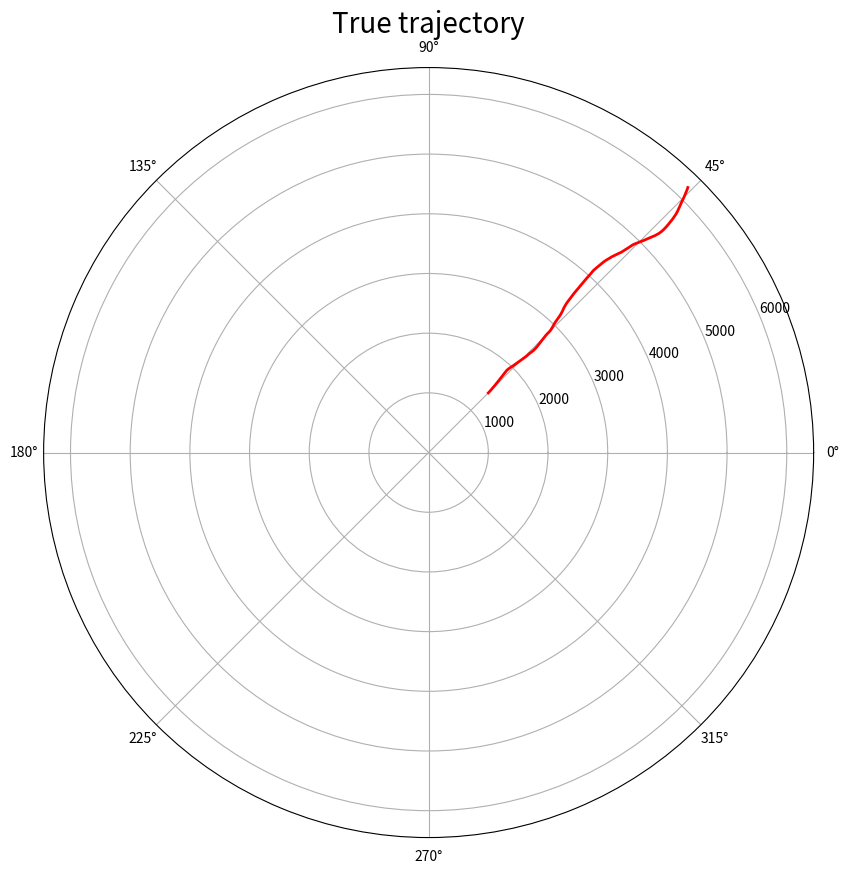
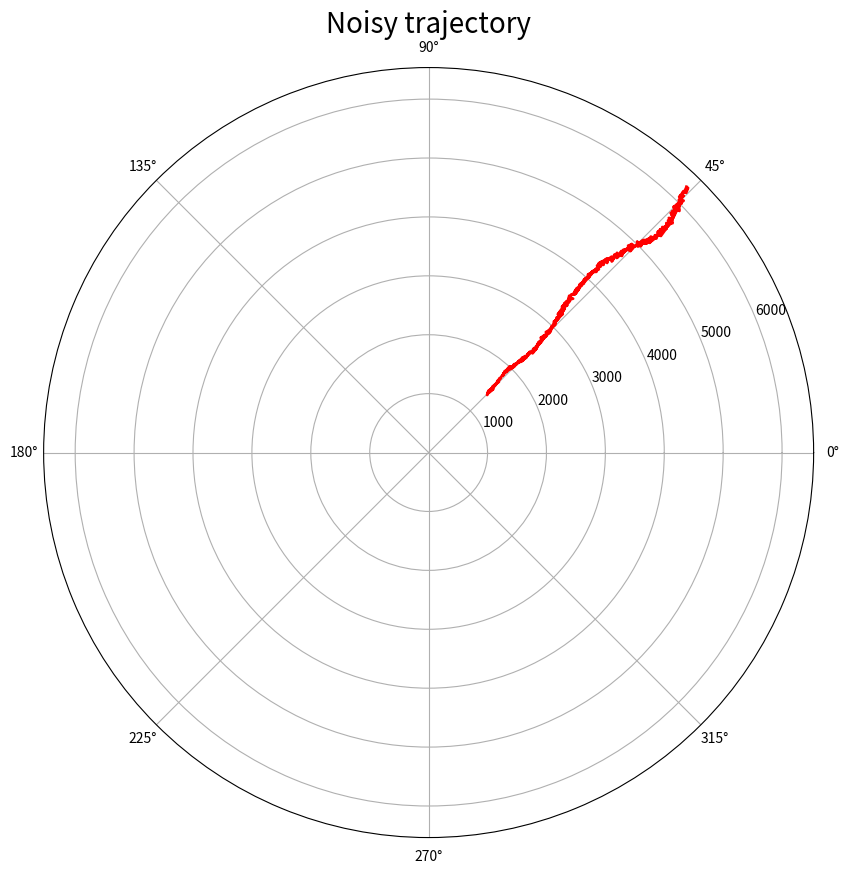
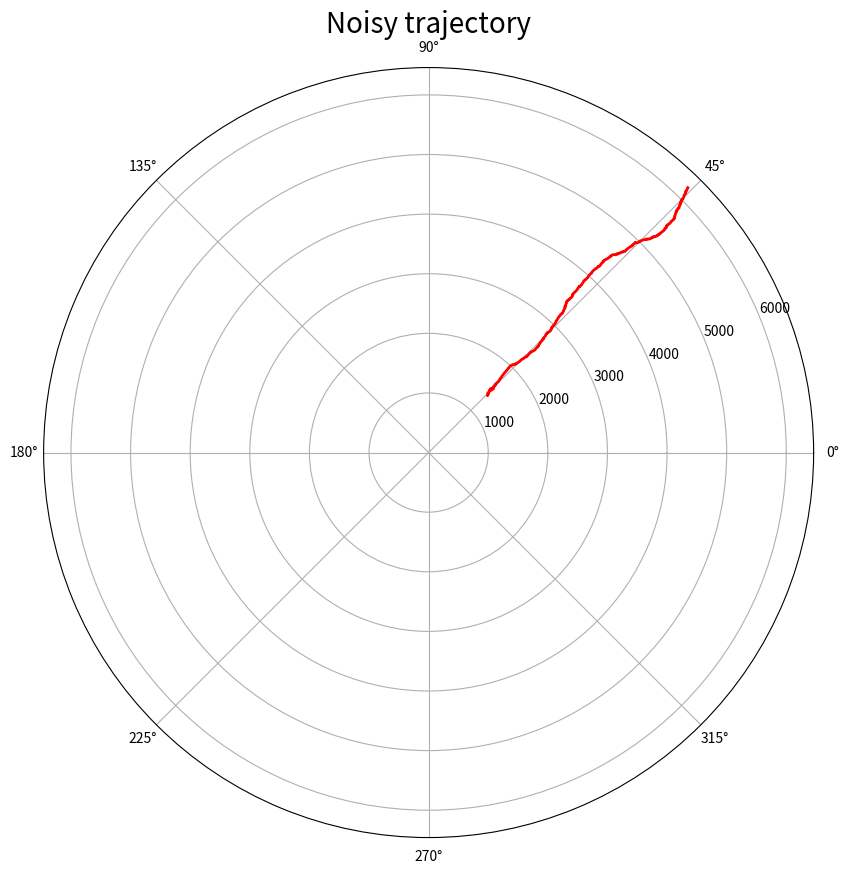
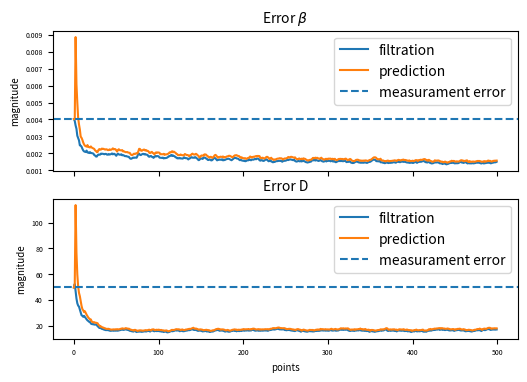

Python code for these plots, in order:

# coding: utf-8

# ## SKOLTECH, Experimental Data Processing

# [redacted]

# In[1]:

import numpy as np
import scipy as sp
from matplotlib import pyplot as plt
from numpy.linalg import inv
import matplotlib as mplb
from matplotlib.font_manager import FontProperties
get_ipython().magic('matplotlib inline')
from numpy.random import normal
from mpl_toolkits.mplot3d import Axes3D
mplb.rc('xtick', labelsize=5) 
mplb.rc('ytick', labelsize=5) 


# In[78]:

def kalman(X_0, P_0, z, T, h, R, Q, dh):
    X = np.zeros((len(z),*(X_0.shape)))
    P = np.zeros((len(z),*(P_0.shape)))
    K = np.zeros((len(z), X_0.shape[0], z.shape[1]))
    XF= np.zeros_like(X)
    Xp= np.zeros_like(X)
    for i, _ in enumerate(z):
        #Prediction
        Xp[i] = X[i] = T.dot(X[i-1] if i > 0 else X_0)
        P[i] = T.dot((P[i-1] if i > 0 else P_0).dot(T.transpose())) + Q
        #Filtration
        #tmp1 = inv(H.dot(P[i].dot(H.transpose())) + R[i])
        #tmp2 = H.transpose().dot(tmp1)
        #K[i] = P[i].dot(tmp2)
        tmp1 = inv(dh(Xp[i]).dot(P[i].dot(dh(Xp[i]).transpose())) + R)
        tmp2 = dh(Xp[i]).transpose().dot(tmp1)
        K[i] = P[i].dot(tmp2)
        X[i] = Xp[i] + K[i].dot(z[i] - h(Xp[i]))

        P[i] = (np.identity(X_0.shape[0]) - K[i].dot(dh(Xp[i]))).dot(P[i])
    return X, K, P, Xp

def generate_acc_trajectory(sigma_a_2, sigma_n_2, N, x_0, v_0, t, a_bias = 0):
    if sigma_a_2 == 0:
        a = np.zeros(N) + a_bias
    else:    
        a = np.random.normal(0, sigma_a_2 ** 0.5, N) + a_bias
    v = np.ones(N) * v_0
    x = np.ones(N) * x_0
    for i, a_i in enumerate(a[:-1]):
        v[i+1] = v[i] + a_i*t
    dx = (v * t + a * t * t / 2)
    for i, dx_i in enumerate(dx[:-1]):
        x[i+1] = x[i] + dx_i
    #v2 = np.ones(N) * v_0 + a.dot(np.triu(np.ones((N, N)), 1)) * t
    #x2 = np.ones(N) * x_0 + (v2 * t + a * t * t / 2).dot(np.triu(np.ones((N, N)), 1))
    z = x + np.random.normal(0, sigma_n_2 ** 0.5, N)
    return x, z

def convert_to_polar(X):
    x = X[:,0,0]
    y = X[:,2,0]
    D = (x**2 + y**2) ** 0.5
    b = np.arctan(x / y)
    return b, D


# # Generate a true trajectory

# In[5]:

N = 500
t = 1
x_0 = 1000
y_0 = 1000
sigma_a_2 = 0.3 ** 2
v_x = 10
v_y = 10

x, _ = generate_acc_trajectory(sigma_a_2, 1, N, x_0, v_x, t)
y, _ = generate_acc_trajectory(sigma_a_2, 1, N, y_0, v_y, t)


# # Generate also true values of range $D$ and azimut $\beta$

# In[6]:

D = (x**2 + y**2) ** 0.5
b = np.arctan(x / y)


# In[93]:

fig = plt.figure(figsize=(10, 10))
ax = fig.add_subplot(111, polar=True)
ax.set_title('True trajectory', fontsize = 20)
ax.plot(b, D, 'r', linewidth=2)
ax.xaxis.set_tick_params(labelsize=10)
ax.yaxis.set_tick_params(labelsize=10)


# # Generate measurements $D^m$ and $\beta^m$

# In[60]:

sigma_D = 50
sigma_b = 0.004
D_n = np.random.normal(0, sigma_D, N)
b_n = np.random.normal(0, sigma_b, N)
D_m = D + D_n
b_m = b + b_n
z = np.zeros((N, 2, 1))
z[:, 0, 0] = D_m
z[:, 1, 0] = b_m


# In[92]:

fig = plt.figure(figsize=(10, 10))
ax = fig.add_subplot(111, polar=True)
ax.set_title('Noisy trajectory', fontsize = 20)
ax.plot(b_m, D_m, 'r', linewidth=2)
ax.xaxis.set_tick_params(labelsize=10)
ax.yaxis.set_tick_params(labelsize=10)


# # Initial conditions for Kalman filter algorithm

# In[12]:

X_0 = np.array([[D_m[0] * np.sin(b_m[0])], [0], [D_m[0] * np.cos(b_m[0])], [0]])
P_0 = np.eye(4) * 10 ** 10


# # Create the transition matrix $Φ$ 

# In[28]:

T = np.zeros((4, 4))
T[0:2, 0:2] = np.array([[1, t], [0, 1]])
T[2:4, 2:4] = np.array([[1, t], [0, 1]])


# # Calculate state noise covariance matrix $Q$

# In[27]:

G = np.zeros((4, 2)) 
G[0:2, 0:1] = np.array([[t ** 2 / 2], [t]])
G[2:4, 1:2] = np.array([[t ** 2 / 2], [t]])
Q = G.dot(G.transpose() * sigma_a_2)


# # Create the measurement noise covariance matrix $R$

# In[74]:

R = np.array([[sigma_D ** 2, 0], [0, sigma_b ** 2]])


# # linearize measurement equation 

# In[75]:

def h(X):
    x = X[0]
    y = X[2]
    H = np.zeros((2, 1))
    H[0] = (x ** 2 + y ** 2) ** 0.5
    H[1] = np.arctan(x / y)
    return H

def dh(X):
    x = X[0, 0]
    y = X[2, 0]
    dH = np.zeros((2, 4))
    dH[0, 0] = x / (x ** 2 + y ** 2) ** 0.5
    dH[0, 2] = y / (x ** 2 + y ** 2) ** 0.5
    dH[1, 0] = y / (x ** 2 + y ** 2)
    dH[1, 2] = - x / (x ** 2 + y ** 2)
    return dH


# # Develop Kalman filter algorithm 

# In[90]:

X, K, _, Xp = kalman(X_0, P_0, z, T, h, R, Q, dh)


# In[91]:

b_f, D_f = convert_to_polar(Xp)
fig = plt.figure(figsize=(10, 10))
ax = fig.add_subplot(111, polar=True)
ax.set_title('Noisy trajectory', fontsize = 20)
ax.plot(b_f, D_f, 'r', linewidth=2)
ax.xaxis.set_tick_params(labelsize=10)
ax.yaxis.set_tick_params(labelsize=10)


# # Run Kalman filter algorithm over $M=500$ runs

# In[99]:

M = 500
N = 500
t = 1
x_0 = 1000
y_0 = 1000
sigma_a_2 = 0.3 ** 2
v_x = 10
v_y = 10
sigma_D = 50
sigma_b = 0.004

error_b_f = np.zeros((N, M))
error_D_f = np.zeros((N, M))
error_b_p = np.zeros((N, M))
error_D_p = np.zeros((N, M))

for i in range(M):
    x, _ = generate_acc_trajectory(sigma_a_2, 1, N, x_0, v_x, t)
    y, _ = generate_acc_trajectory(sigma_a_2, 1, N, y_0, v_y, t)

    D = (x**2 + y**2) ** 0.5
    b = np.arctan(x / y)
    D_n = np.random.normal(0, sigma_D, N)
    b_n = np.random.normal(0, sigma_b, N)
    D_m = D + D_n
    b_m = b + b_n
    z = np.zeros((N, 2, 1))
    z[:, 0, 0] = D_m
    z[:, 1, 0] = b_m
    
    X_0 = np.array([[D_m[0] * np.sin(b_m[0])], [0], [D_m[0] * np.cos(b_m[0])], [0]])
    P_0 = np.eye(4) * 10 ** 10
    
    X, K, _, Xp = kalman(X_0, P_0, z, T, h, R, Q, dh)
    
    b_f, D_f = convert_to_polar(X)
    b_p, D_p = convert_to_polar(Xp)
    
    error_b_f[:,i] = (b - b_f) ** 2
    error_D_f[:,i] = (D - D_f) ** 2
    error_b_p[:,i] = (b - b_p) ** 2
    error_D_p[:,i] = (D - D_p) ** 2


# In[109]:

fig, ax = plt.subplots(2,1, figsize=(6,4), dpi = 600, sharex = True)
ax[0].set_title(r'Error $\beta$', fontsize = 10)
ax[0].plot( (np.sum(error_b_f,axis=1)/(M-1))**0.5, label = 'filtration')
ax[0].plot( (np.sum(error_b_p,axis=1)/(M-1))**0.5,  label = 'prediction')
ax[0].set_ylabel('magnitude', fontsize = 7)
ax[0].axhline(sigma_b, label = "measurament error", linestyle='--')
ax[0].legend(loc='upper right')

ax[1].set_title('Error D', fontsize = 10)
ax[1].plot( (np.sum(error_D_f,axis=1)/(M-1))**0.5, label = 'filtration')
ax[1].plot( (np.sum(error_D_p,axis=1)/(M-1))**0.5,  label = 'prediction')
ax[1].set_xlabel('points', fontsize = 7)
ax[1].set_ylabel('magnitude', fontsize = 7)
ax[1].axhline(sigma_D, label = "measurament error", linestyle='--')
ax[1].legend(loc='upper right');


# ## One can see from this plot that measurement error is times higher than true estimaiton error of filtration and prediction

# # Conclusion

# ## Today we have learned extended Kalman filter

# In[ ]:



